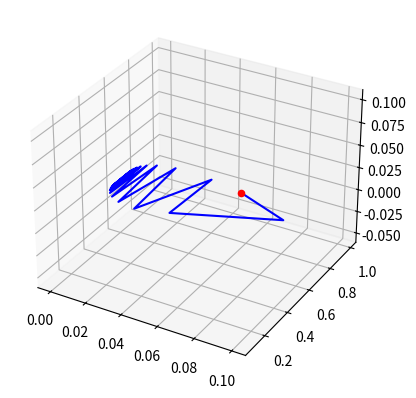

Write Python code to recreate this figure.
import numpy as np
import matplotlib.pyplot as plt
from matplotlib.animation import FuncAnimation

def calculate_sync(coeffs, activation_funcs, x, y0, n):
    # assume len(y0) = len(activation_funcs) = len(coeffs[i;:]) for i in range(n)
    y = np.zeros((n, len(y0)))
    y[0, :] = y0
    for t in range(1, n):
        B = np.zeros(4)
        B[0] = x(t)
        B[1:4] = y[t - 1, :]
        y[t, :] = coeffs.dot(B)
        y[t, :] = [activation_funcs[i](y[t, i]) for i in range(len(y0))]
    return y


def calculate_async(coeffs, activation_funcs, x, y0, n):
    # assume len(y0) = len(activation_funcs) = len(coeffs[i;:]) for i in range(n)
    y = np.zeros((n, len(y0)))
    y[0, :] = y0
    for t in range(1, n):
        for i in range(len(y0)):
            tail = 0
            for j in range(len(y0)):
                if j < i:
                    tail += y[t, i] * coeffs[i, j]
                else:
                    tail += y[t - 1, i] * coeffs[i, j]
            y[t, i] = x(t) * coeffs[i, 0] + tail
            y[t, i] = activation_funcs[i](y[t, i])
    return y


def show_result(y):
    print(y)
    fig = plt.figure()
    ax = fig.add_subplot(111, projection='3d')
    ax.plot(y[:n - m, 0], y[:n - m, 1], y[:n - m, 2], color='blue', label='parametric curve')
    ax.plot(y[n - m:, 0], y[n - m:, 1], y[n - m:, 2], color='pink', label='parametric curve')
    ax.scatter(y[0, 0], y[0, 1], y[0, 2], s=[20], color='red')

    plt.show()

def stable_example():
    y0 = np.array([0.1, 0.1, 0.1])  # initial condition
    # [X, 1, 2, 3], i - i'th neuron
    coeffs = np.array([[1, -0.5, 0.2, 0.7],
                      [1, 0.2, 0.1, 1.2],
                      [0, -0.3, -0.5, 0.5]])
    x = x1
    activation_funcs = np.array([a_func1, a_func2, a_func1])

    y = calculate_sync(coeffs, activation_funcs, x, y0, n)
    show_result(y)

def cycle_example():
    y0 = np.array([0.1, 0.1, 0.1])  # initial condition
    # [X, 1, 2, 3], i - i'th neuron
    coeffs = np.array([[1, -0.5, 0.2, 0.7],
                      [1, 0.2, 0.9, 1.2],
                      [0, -0.3, -0.5, 0.5]])
    x = x1
    activation_funcs = np.array([a_func1, a_func2, a_func1])

    y = calculate_async(coeffs, activation_funcs, x, y0, n)

    show_result(y)


n = 1000  # number of iterations
m = 10 # number of final iterations which are shown as pink
# Various X(t) functions:
x1 = lambda t: 0
x2 = lambda t: 1./t
x3 = lambda t: np.sin((np.pi * t)/10)
# Various activation functions:
a_func1 = lambda h: np.tanh(h)
a_func2 = lambda h: np.exp(-h**2)

cycle_example()
